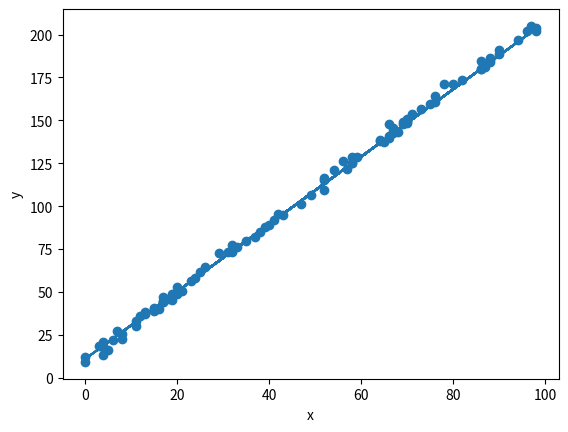

The matplotlib source for this figure:
import numpy as np
import matplotlib.pyplot as plt
import seaborn as sns


def fun(w0, w1, x):
    return w1 * x + w0

# Generate sample points
X = 1.0 * np.random.randint(0, 100, 100)
Y = 2 * X + 10
noise = 2.0*np.random.randn(Y.shape[0])
Y += noise

# Plot the points
fig = plt.figure()
ax = fig.add_subplot(111)
ax.set_xlabel("x")
ax.set_ylabel("y")
ax.scatter(X,Y)
plt.savefig("points.svg")

# Initialize weight w0, w1
w0 = np.random.randint(0,100)
w1 = np.random.randint(0,100)

# Parameters
n_iter = 1000
step_size = 9e-5
n = X.shape[0]

# Fit a model using stochastic gradient descent
for i in range(n_iter):
    for j in range(n):
        # x and y
        x = X[j]
        y = Y[j]

        # f
        f = fun(w0, w1, x)

        # Compute gradients
        w0_grad = 2 * (f - y)
        w1_grad = 2 * (f - y) * x

        # Update weights using stochastic gradient descent
        w0 += -step_size * w0_grad
        w1 += -step_size * w1_grad

    # Print squared loss every 100 iterations
    if i % 100 == 0:
        loss = np.sum((fun(w0, w1, X) - Y)**2)
        print("Loss: "+str(loss))

# Plot the predicted line
Y_pred = fun(w0, w1, X)
ax.plot(X,Y_pred)
plt.show()
print("w1="+str(w1)+", w0="+str(w0))